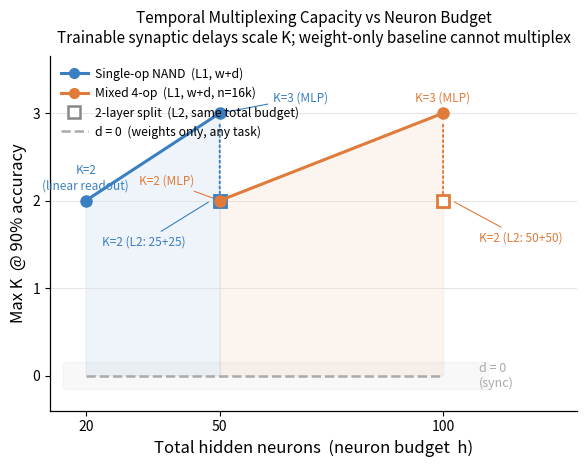

Here is the Python script that generated this plot: (Note: this script raises an exception after producing the figure.)
"""
Max K@90% vs Total Hidden Neurons — temporal multiplexing scaling curve.

Data sources (CLAUDE.md / EXPERIMENT_LOG):
  Step 2  Plan D, single-op NAND, h=20 (linear readout)   → Section 11
  Step 2  Plan D, single-op NAND, h=50 (linear / MLP)     → Sections 12–13
  Depth ablation, single-op NAND, L2-h25h25, MLP           → Section 14
  Step 3  Direction A,  mixed 4-op, h=50,  L1, MLP         → Section 19
  Step 3  Direction C,  mixed 4-op, h=100, L1, MLP         → Section 20
  Step 3  Direction D,  mixed 4-op, h=100, L2 50+50, MLP   → Section 21

Run from snn_async_delays/:
    python -m scripts.plot_scaling_curve
"""

import os
import matplotlib
matplotlib.use("Agg")
import matplotlib.pyplot as plt
import matplotlib.patches as mpatches
import matplotlib.lines as mlines
import numpy as np

# ── Experiment data ──────────────────────────────────────────────────────────
# Each entry: (total_hidden_neurons, max_k_at_90pct)

# trainable delays + L1 (single layer), single-op NAND
# h=20: linear readout, Max K@90%=2  (Section 11)
# h=50: MLP readout,    Max K@90%=3  (Section 13)
nand_l1 = [(20, 2), (50, 3)]

# trainable delays + L2 (two layers), single-op NAND, MLP
# total h = 25+25 = 50, Max K@90%=2   (Section 14)
nand_l2 = [(50, 2)]

# trainable delays + L1, mixed 4-op, n_train=16000, MLP
# h=50:  Max K@90%=2  (Section 19, Direction A)
# h=100: Max K@90%=3  (Section 20, Direction C)
mixed_l1 = [(50, 2), (100, 3)]

# trainable delays + L2 50+50, mixed 4-op, n_train=16000, MLP
# total h = 50+50 = 100, Max K@90%=2  (Section 21, Direction D)
mixed_l2 = [(100, 2)]

# d=0 baseline (weights only, fixed delay=0)
# both tasks, any readout → Max K@90%=0 at all h
d0 = [(20, 0), (50, 0), (100, 0)]

# ── Style ────────────────────────────────────────────────────────────────────
plt.rcParams.update({
    "font.family": "sans-serif",
    "font.size": 11,
    "axes.spines.top": False,
    "axes.spines.right": False,
    "axes.linewidth": 0.9,
    "xtick.direction": "out",
    "ytick.direction": "out",
    "figure.dpi": 150,
})

C_NAND  = "#3A7FC1"   # blue  — single-op NAND
C_MIXED = "#E07B39"   # orange — mixed 4-op
C_D0    = "#AAAAAA"   # grey  — d=0 baseline

def unzip(pts):
    xs, ys = zip(*pts)
    return list(xs), list(ys)

# ── Figure ───────────────────────────────────────────────────────────────────
fig, ax = plt.subplots(figsize=(6.8, 4.6))

# ── d=0 baseline (flat) ───────────────────────────────────────────────────
x_d0, y_d0 = unzip(d0)
ax.plot(x_d0, y_d0, color=C_D0, linewidth=1.8, linestyle="--",
        zorder=1, label="_nolegend_")
ax.fill_between([15, 110], -0.15, 0.15,
                color=C_D0, alpha=0.08, zorder=0)
ax.text(108, 0.0, "d = 0\n(sync)", fontsize=9, color=C_D0,
        va="center", ha="left")

# ── Single-op NAND L1 ────────────────────────────────────────────────────
x, y = unzip(nand_l1)
ax.plot(x, y, color=C_NAND, linewidth=2.2, marker="o", markersize=8,
        zorder=4, label="_nolegend_")

# ── Single-op NAND L2 (depth, same total budget as h=50) ─────────────────
x2, y2 = unzip(nand_l2)
ax.plot(x2, y2, color=C_NAND, linewidth=0,
        marker="s", markersize=9, markerfacecolor="white",
        markeredgecolor=C_NAND, markeredgewidth=2.0,
        zorder=4, label="_nolegend_")
# dotted connector from (50,3) → (50,2) to show "same budget, worse"
ax.annotate("", xy=(50, 2.05), xytext=(50, 2.9),
            arrowprops=dict(arrowstyle="-", color=C_NAND,
                            linestyle="dotted", lw=1.4))

# ── Mixed 4-op L1 ────────────────────────────────────────────────────────
xm, ym = unzip(mixed_l1)
ax.plot(xm, ym, color=C_MIXED, linewidth=2.2, marker="o", markersize=8,
        zorder=4, label="_nolegend_")

# ── Mixed 4-op L2 (depth, same total budget as h=100) ────────────────────
xm2, ym2 = unzip(mixed_l2)
ax.plot(xm2, ym2, color=C_MIXED, linewidth=0,
        marker="s", markersize=9, markerfacecolor="white",
        markeredgecolor=C_MIXED, markeredgewidth=2.0,
        zorder=4, label="_nolegend_")
ax.annotate("", xy=(100, 2.05), xytext=(100, 2.9),
            arrowprops=dict(arrowstyle="-", color=C_MIXED,
                            linestyle="dotted", lw=1.4))

# ── Point annotations ─────────────────────────────────────────────────────
ann_kw = dict(fontsize=8.5, ha="center", va="bottom")

ax.annotate("K=2\n(linear readout)", xy=(20, 2), xytext=(20, 2.10),
            color=C_NAND, fontsize=8.5, ha="center", va="bottom")
# K=3 NAND — place to the right to avoid legend collision
ax.annotate("K=3 (MLP)", xy=(50, 3), xytext=(62, 3.10),
            color=C_NAND, fontsize=8.5, ha="left", va="bottom",
            arrowprops=dict(arrowstyle="-", color=C_NAND, lw=0.8))
ax.annotate("K=2 (L2: 25+25)", xy=(48, 2), xytext=(33, 1.6),
            color=C_NAND, fontsize=8.5, ha="center", va="top",
            arrowprops=dict(arrowstyle="-", color=C_NAND, lw=0.8))

ax.annotate("K=2 (MLP)", xy=(50, 2), xytext=(38, 2.15),
            color=C_MIXED, fontsize=8.5, ha="center", va="bottom",
            arrowprops=dict(arrowstyle="-", color=C_MIXED, lw=0.8))
ax.annotate("K=3 (MLP)", xy=(100, 3), xytext=(100, 3.10),
            color=C_MIXED, fontsize=8.5, ha="center", va="bottom")
ax.annotate("K=2 (L2: 50+50)", xy=(102, 2), xytext=(108, 1.65),
            color=C_MIXED, fontsize=8.5, ha="left", va="top",
            arrowprops=dict(arrowstyle="-", color=C_MIXED, lw=0.8))

# ── Shaded "asynchronous advantage" region ────────────────────────────────
# Between d=0 (y=0) and the async L1 lines
nand_interp_x = np.linspace(20, 50, 50)
nand_interp_y = np.interp(nand_interp_x, [20, 50], [2, 3])
mixed_interp_x = np.linspace(50, 100, 50)
mixed_interp_y = np.interp(mixed_interp_x, [50, 100], [2, 3])

ax.fill_between(nand_interp_x,  0, nand_interp_y,
                color=C_NAND, alpha=0.08, zorder=0)
ax.fill_between(mixed_interp_x, 0, mixed_interp_y,
                color=C_MIXED, alpha=0.08, zorder=0)

# ── Legend ───────────────────────────────────────────────────────────────────
legend_elements = [
    mlines.Line2D([0], [0], color=C_NAND, linewidth=2.2,
                  marker="o", markersize=7,
                  label="Single-op NAND  (L1, w+d)"),
    mlines.Line2D([0], [0], color=C_MIXED, linewidth=2.2,
                  marker="o", markersize=7,
                  label="Mixed 4-op  (L1, w+d, n=16k)"),
    mlines.Line2D([0], [0], color="#888888", linewidth=0,
                  marker="s", markersize=8,
                  markerfacecolor="white", markeredgecolor="#888888",
                  markeredgewidth=1.8,
                  label="2-layer split  (L2, same total budget)"),
    mlines.Line2D([0], [0], color=C_D0, linewidth=1.8, linestyle="--",
                  label="d = 0  (weights only, any task)"),
]
ax.legend(handles=legend_elements, fontsize=8.8,
          framealpha=0.0, loc="upper left",
          handlelength=2.2, handletextpad=0.6)

# ── Axes cosmetics ────────────────────────────────────────────────────────
ax.set_xlabel("Total hidden neurons  (neuron budget  h)", fontsize=12)
ax.set_ylabel("Max K  @ 90% accuracy", fontsize=12)
ax.set_title(
    "Temporal Multiplexing Capacity vs Neuron Budget\n"
    "Trainable synaptic delays scale K; weight-only baseline cannot multiplex",
    fontsize=11, pad=10,
)
ax.set_xticks([20, 50, 100])
ax.set_xticklabels(["20", "50", "100"])
ax.set_yticks([0, 1, 2, 3])
ax.set_xlim(12, 130)
ax.set_ylim(-0.4, 3.65)
ax.tick_params(axis="both", which="major", labelsize=10)

# horizontal reference lines
for k in [1, 2, 3]:
    ax.axhline(k, color="#E0E0E0", linewidth=0.6, zorder=0)

# ── Save ─────────────────────────────────────────────────────────────────────
out = os.path.join(os.path.dirname(__file__), "..", "docs", "scaling_curve.png")
out = os.path.normpath(out)
fig.savefig(out, dpi=150, bbox_inches="tight")
print(f"Saved → {out}")
plt.close(fig)
